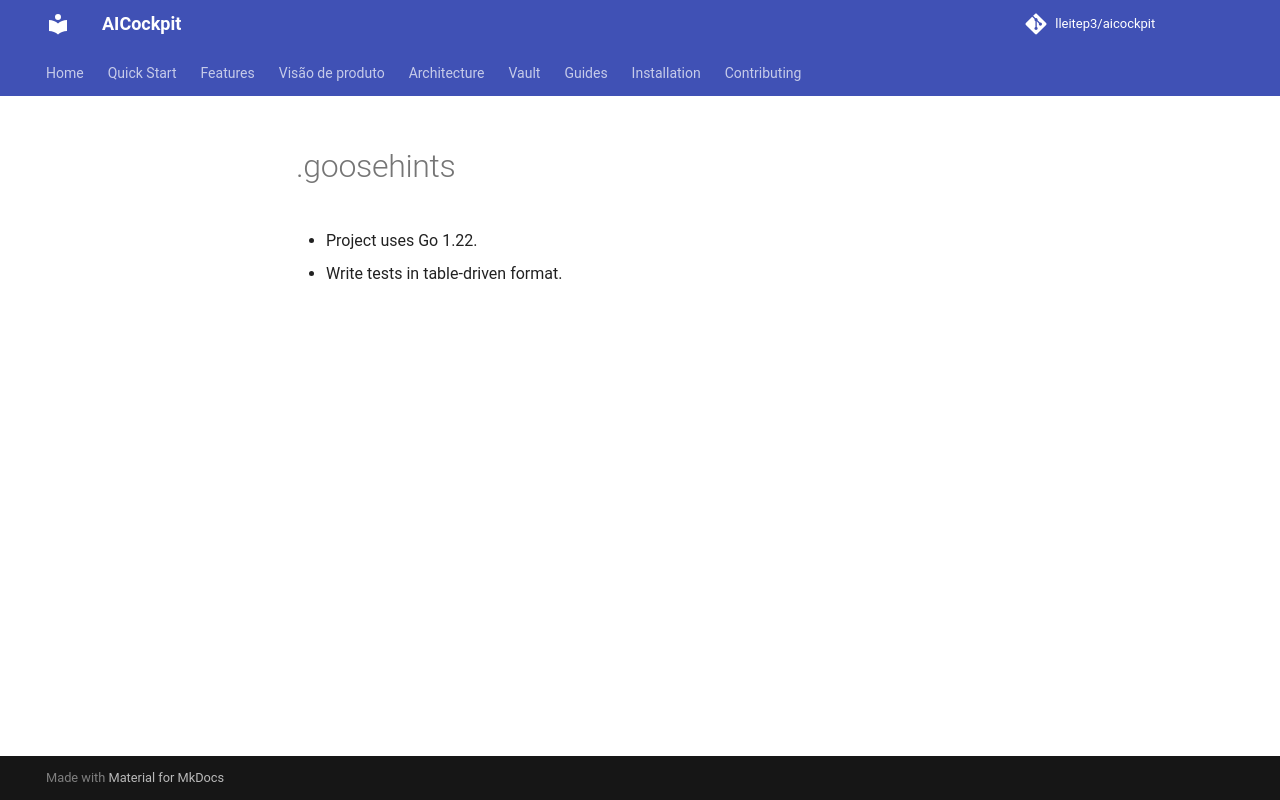

repository: lleitep3/aicockpit · page: providers/goose/examples/rule_01_hints/index.html · generator: mkdocs

# .goosehints
- Project uses Go 1.22.
- Write tests in table-driven format.
